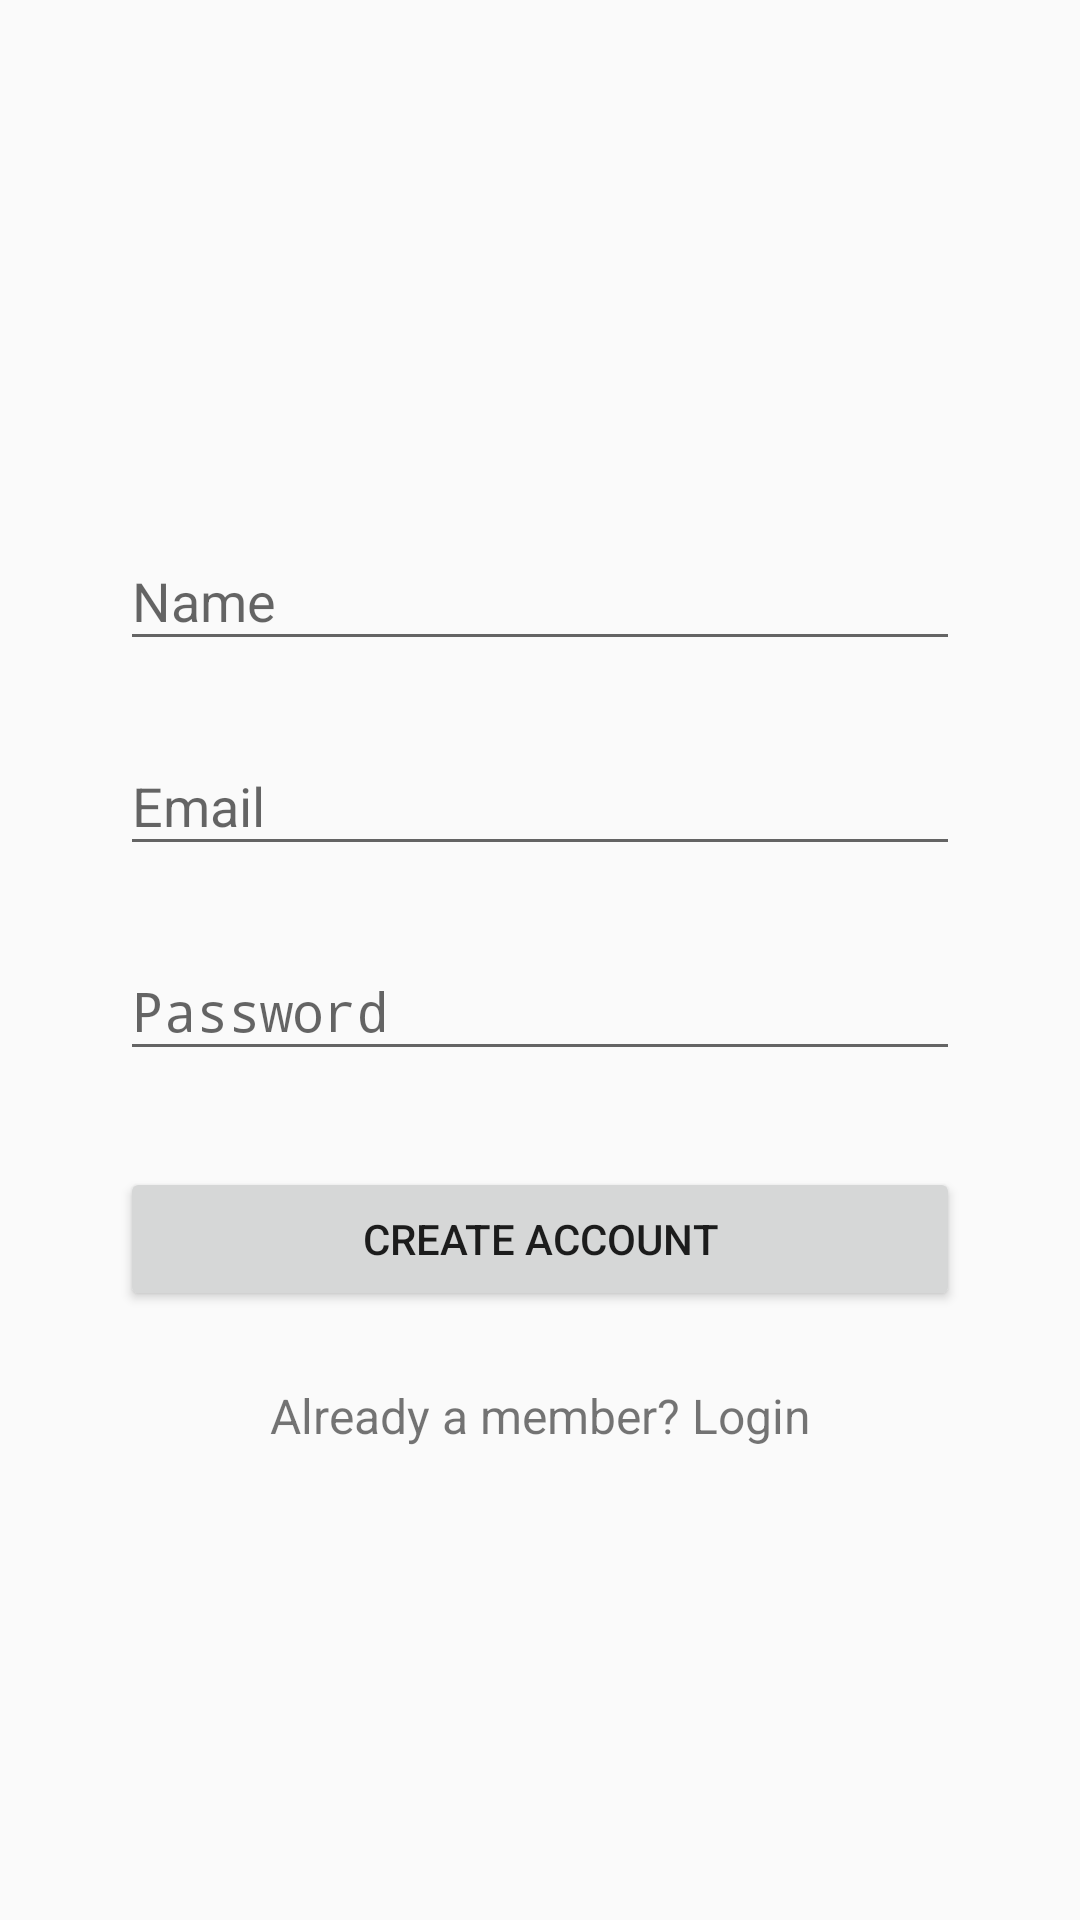

Android layout source for this screen:
<!-- AndroidManifest.xml: activity theme Theme.AppCompat.Light.NoActionBar -->
<!-- res/layout/activity_signup.xml -->
<LinearLayout xmlns:android="http://schemas.android.com/apk/res/android"
              xmlns:tools="http://schemas.android.com/tools"
              android:layout_width="match_parent"
              android:layout_height="match_parent"
              android:descendantFocusability="beforeDescendants"
              android:focusableInTouchMode="true"
              android:gravity="center_horizontal"
              android:orientation="vertical"
              android:paddingBottom="@dimen/activity_vertical_margin"
              android:paddingLeft="@dimen/activity_horizontal_margin"
              android:paddingRight="@dimen/activity_horizontal_margin"
              android:paddingTop="@dimen/activity_vertical_margin"
              tools:context="com.example.snippet.LoginActivity">

	<ImageView android:layout_width="wrap_content"
	           android:layout_height="72dp"
	           android:layout_gravity="center_horizontal"
	           android:layout_marginBottom="24dp"
	           android:layout_marginTop="48dp"
	           android:contentDescription="@string/logo_contentDes"
	           android:src="@drawable/logo"/>

	<ScrollView
		android:layout_width="match_parent"
		android:layout_height="match_parent"
		android:overScrollMode="never">

		<LinearLayout
			android:layout_width="match_parent"
			android:layout_height="wrap_content"
			android:orientation="vertical"
			android:paddingLeft="24dp"
			android:paddingRight="24dp">

			<android.support.design.widget.TextInputLayout
				android:id="@+id/wrapper_signup_name"
				android:layout_width="match_parent"
				android:layout_height="wrap_content"
				android:layout_marginBottom="8dp"
				android:layout_marginTop="8dp">


				<EditText
					android:id="@+id/input_signup_name"
					android:layout_width="match_parent"
					android:layout_height="wrap_content"
					android:hint="@string/prompt_name"
					android:inputType="textCapWords"
					android:maxLines="1"
					android:singleLine="true"/>

			</android.support.design.widget.TextInputLayout>

			<android.support.design.widget.TextInputLayout
				android:id="@+id/wrapper_signup_email"
				android:layout_width="match_parent"
				android:layout_height="wrap_content"
				android:layout_marginBottom="8dp"
				android:layout_marginTop="8dp">


				<EditText
					android:id="@+id/input_signup_email"
					android:layout_width="match_parent"
					android:layout_height="wrap_content"
					android:hint="@string/prompt_email"
					android:inputType="textEmailAddress"
					android:maxLines="1"
					android:singleLine="true"/>

			</android.support.design.widget.TextInputLayout>

			<android.support.design.widget.TextInputLayout
				android:id="@+id/wrapper_signup_password"
				android:layout_width="match_parent"
				android:layout_height="wrap_content"
				android:layout_marginBottom="8dp"
				android:layout_marginTop="8dp">

				<EditText
					android:id="@+id/input_signup_password"
					android:layout_width="match_parent"
					android:layout_height="wrap_content"
					android:hint="@string/prompt_password"
					android:inputType="textPassword"
					android:maxLines="1"
					android:singleLine="true"/>

			</android.support.design.widget.TextInputLayout>

			<Button
				android:id="@+id/signup_button"
				android:layout_width="match_parent"
				android:layout_height="wrap_content"
				android:layout_marginBottom="24dp"
				android:layout_marginTop="24dp"
				android:padding="12dp"
				android:text="@string/action_signup_short"
			/>

			<TextView android:id="@+id/link_login"
			          android:layout_width="fill_parent"
			          android:layout_height="wrap_content"
			          android:layout_marginBottom="24dp"
			          android:gravity="center"
			          android:text="@string/action_login_link"
			          android:textSize="16sp"/>

		</LinearLayout>
	</ScrollView>
</LinearLayout>
<!-- resources referenced by this layout -->
<resources>
  <dimen name="activity_horizontal_margin">16dp</dimen>
  <dimen name="activity_vertical_margin">16dp</dimen>
  <string name="action_login_link">Already a member? Login</string>
  <string name="action_signup_short">Create Account</string>
  <string name="logo_contentDes">Logo</string>
  <string name="prompt_email">Email</string>
  <string name="prompt_name">Name</string>
  <string name="prompt_password">Password</string>
</resources>
